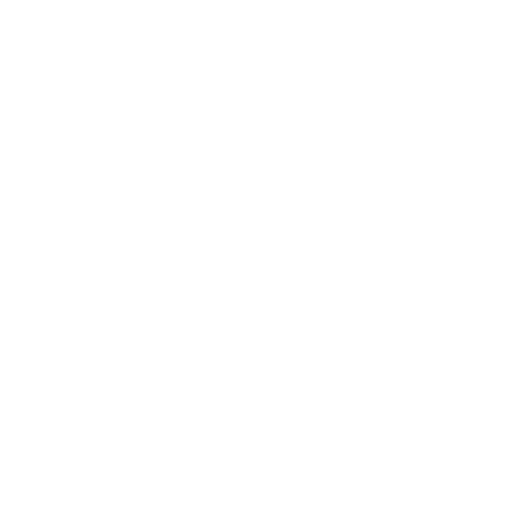
t = 0.00 s
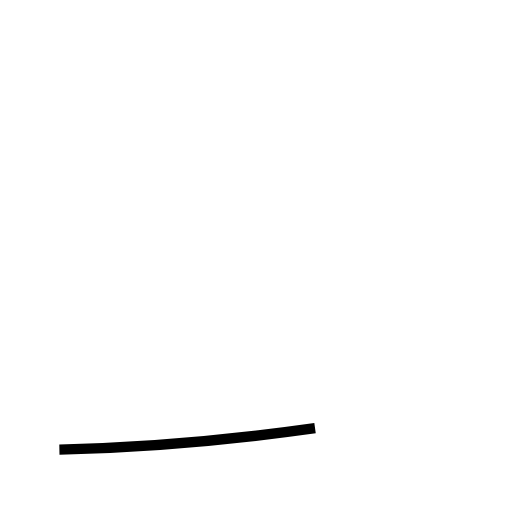
t = 0.75 s
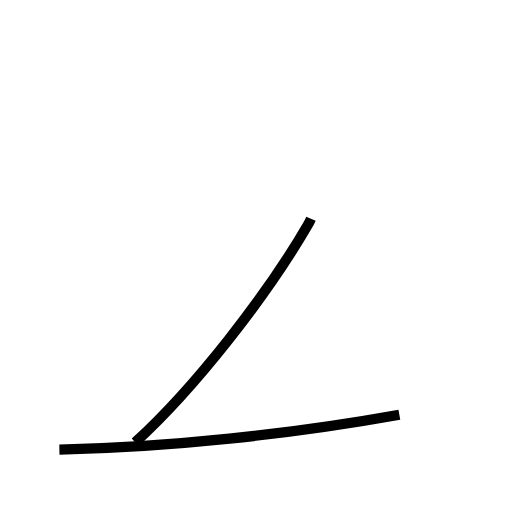
t = 1.84 s
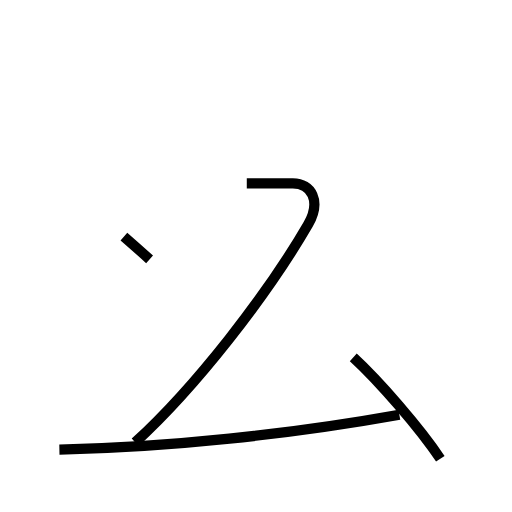
t = 2.61 s
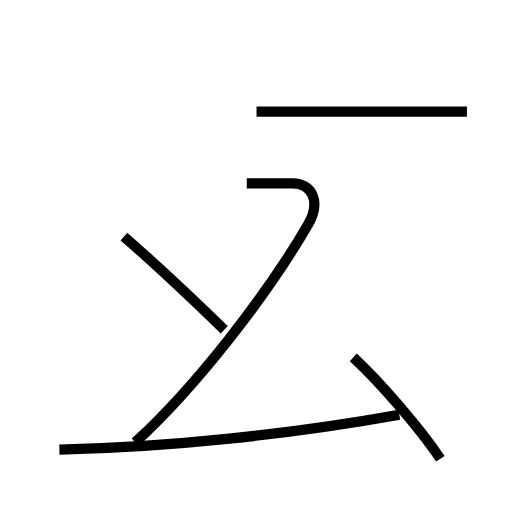
t = 3.53 s
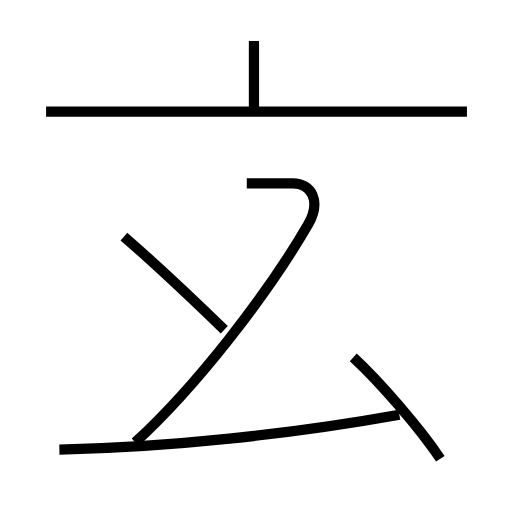
t = 4.35 s

The animated SVG that drew these frames (rendered in a browser with its animation timeline set to each time). Animation: 6 SMIL elements (animate=6); one cycle of 4.35 s.

<?xml version='1.0' encoding='utf-8'?>
<svg viewBox="0.0 -6.0 50.0 50.0" version="1.1" xmlns="http://www.w3.org/2000/svg"><rect x="-1000" y="-1000" width="2000" height="2000" stroke="white" fill="white" /><g style="fill:none;stroke:#000000;stroke-width:1"><path d="M 5.8 -0.1 C 16.4 -0.3 28.4 -1.6 39.0 -3.5 " transform="translate(0.0 38.0)" stroke-dasharray="33.40635772046339" stroke-dashoffset="33.40635772046339"><animate attributeName="stroke-dashoffset" from="33.40635772046339" to="0" dur="1.0021907316139016s" begin="0s" fill="freeze" /></path><path d="M 13.2 -0.8 C 19.1 -6.2 26.1 -15.2 30.1 -22.1 C 31.4 -24.4 30.4 -26.1 28.6 -26.1 L 24.1 -26.1 " transform="translate(0.0 38.0)" stroke-dasharray="37.1327883183212" stroke-dashoffset="37.1327883183212"><animate attributeName="stroke-dashoffset" from="37.1327883183212" to="0" dur="1.1139836495496358s" begin="1.0021907316139016s" fill="freeze" /></path><path d="M 43.0 0.8 C 41.0 -2.2 37.0 -6.8 34.5 -9.1 " transform="translate(0.0 38.0)" stroke-dasharray="13.070306960175923" stroke-dashoffset="13.070306960175923"><animate attributeName="stroke-dashoffset" from="13.070306960175923" to="0" dur="0.39210920880527766s" begin="2.116174381163537s" fill="freeze" /></path><path d="M 12.1 -20.9 C 15.2 -18.2 18.4 -15.2 21.9 -11.8 " transform="translate(0.0 38.0)" stroke-dasharray="13.375125716758978" stroke-dashoffset="13.375125716758978"><animate attributeName="stroke-dashoffset" from="13.375125716758978" to="0" dur="0.4012537715027693s" begin="2.5082835899688147s" fill="freeze" /></path><path d="M 45.6 -33.1 L 4.5 -33.1 " transform="translate(0.0 38.0)" stroke-dasharray="41.1" stroke-dashoffset="41.1"><animate attributeName="stroke-dashoffset" from="41.1" to="0" dur="1.233s" begin="2.909537361471584s" fill="freeze" /></path><path d="M 24.8 -33.2 L 24.8 -40.0" transform="translate(0.0 38.0)" stroke-dasharray="6.799999999999997" stroke-dashoffset="6.799999999999997"><animate attributeName="stroke-dashoffset" from="6.799999999999997" to="0" dur="0.2039999999999999s" begin="4.142537361471584s" fill="freeze" /></path></g></svg>
